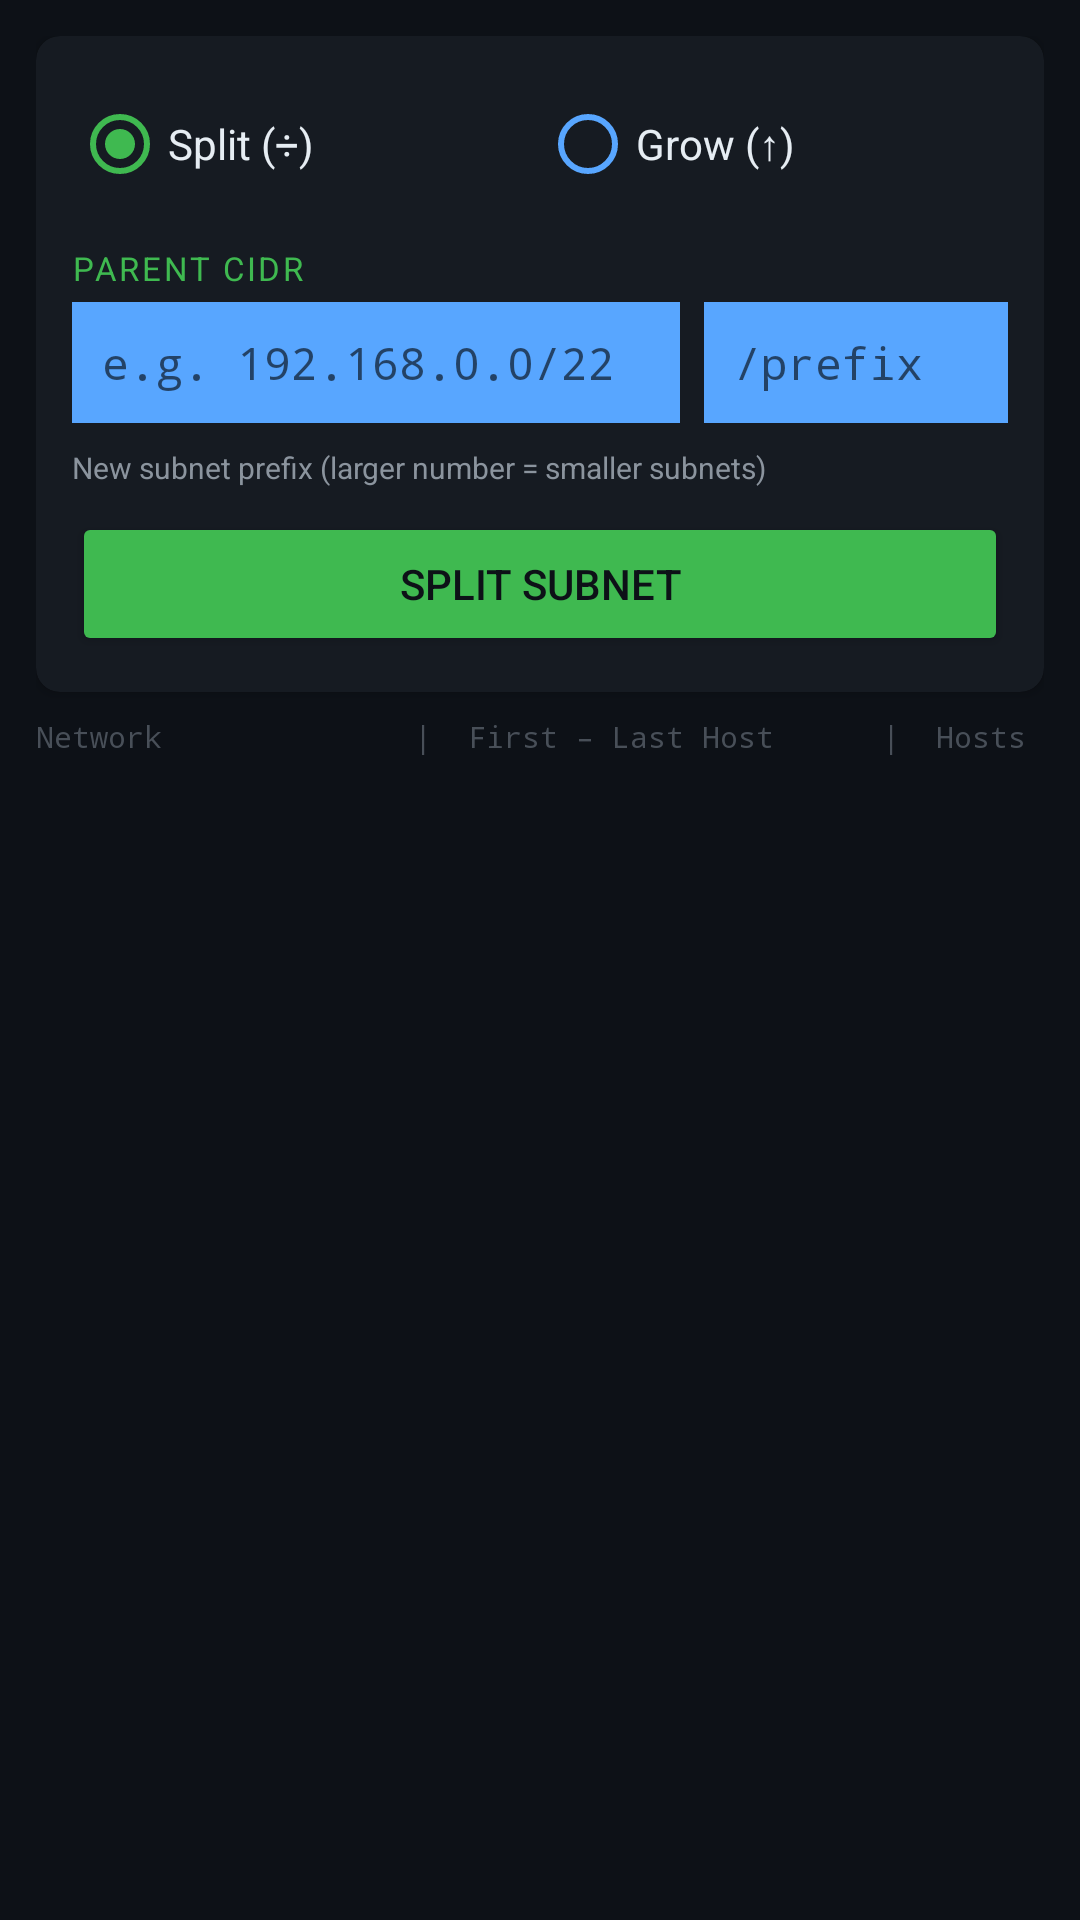

Produce the Android XML layout that renders to this screen, including the resource entries it uses.
<!-- AndroidManifest.xml: application theme Theme.SubnetCalc -->
<!-- res/layout/fragment_split.xml -->
<?xml version="1.0" encoding="utf-8"?>
<LinearLayout xmlns:android="http://schemas.android.com/apk/res/android"
    xmlns:app="http://schemas.android.com/apk/res-auto"
    android:layout_width="match_parent"
    android:layout_height="match_parent"
    android:orientation="vertical"
    android:background="@color/bg_dark"
    android:padding="12dp">

    <com.google.android.material.card.MaterialCardView
        android:layout_width="match_parent"
        android:layout_height="wrap_content"
        app:cardBackgroundColor="@color/surface_dark"
        app:cardElevation="2dp"
        app:cardCornerRadius="8dp"
        android:layout_marginBottom="8dp">

        <LinearLayout
            android:layout_width="match_parent"
            android:layout_height="wrap_content"
            android:orientation="vertical"
            android:padding="12dp">

            
            <RadioGroup
                android:id="@+id/rgMode"
                android:layout_width="match_parent"
                android:layout_height="wrap_content"
                android:orientation="horizontal"
                android:layout_marginBottom="10dp">

                <RadioButton
                    android:id="@+id/rbSplit"
                    android:layout_width="0dp"
                    android:layout_height="wrap_content"
                    android:layout_weight="1"
                    android:text="Split (÷)"
                    android:textColor="@color/text_primary"
                    android:buttonTint="@color/accent_green"
                    android:checked="true"/>

                <RadioButton
                    android:id="@+id/rbGrow"
                    android:layout_width="0dp"
                    android:layout_height="wrap_content"
                    android:layout_weight="1"
                    android:text="Grow (↑)"
                    android:textColor="@color/text_primary"
                    android:buttonTint="@color/accent_blue"/>

            </RadioGroup>

            
            <TextView
                android:id="@+id/tvCidrLabel"
                android:layout_width="match_parent"
                android:layout_height="wrap_content"
                android:text="Parent CIDR"
                android:textColor="@color/accent_green"
                android:textSize="11sp"
                android:textAllCaps="true"
                android:letterSpacing="0.08"
                android:layout_marginBottom="4dp"/>

            <LinearLayout
                android:layout_width="match_parent"
                android:layout_height="wrap_content"
                android:orientation="horizontal"
                android:layout_marginBottom="8dp">

                <EditText
                    android:id="@+id/etSplitCidr"
                    android:layout_width="0dp"
                    android:layout_height="wrap_content"
                    android:layout_weight="2"
                    android:hint="e.g. 192.168.0.0/22"
                    android:textColor="@color/text_primary"
                    android:fontFamily="monospace"
                    android:textSize="15sp"
                    android:background="@color/input_bg"
                    android:padding="10dp"
                    android:singleLine="true"
                    android:layout_marginEnd="8dp"/>

                <EditText
                    android:id="@+id/etNewPrefix"
                    android:layout_width="0dp"
                    android:layout_height="wrap_content"
                    android:layout_weight="1"
                    android:hint="/prefix"
                    android:textColor="@color/text_primary"
                    android:fontFamily="monospace"
                    android:textSize="15sp"
                    android:background="@color/input_bg"
                    android:padding="10dp"
                    android:inputType="number"
                    android:singleLine="true"/>
            </LinearLayout>

            
            <TextView
                android:id="@+id/tvPrefixLabel"
                android:layout_width="match_parent"
                android:layout_height="wrap_content"
                android:text="New subnet prefix (larger number = smaller subnets)"
                android:textColor="@color/text_secondary"
                android:textSize="10sp"
                android:layout_marginBottom="8dp"/>

            <Button
                android:id="@+id/btnSplit"
                android:layout_width="match_parent"
                android:layout_height="wrap_content"
                android:text="Split Subnet"
                android:backgroundTint="@color/accent_green"
                android:textColor="@color/bg_dark"/>

            <TextView
                android:id="@+id/tvSplitError"
                android:layout_width="match_parent"
                android:layout_height="wrap_content"
                android:visibility="gone"
                android:textColor="@color/accent_red"
                android:textSize="12sp"
                android:layout_marginTop="4dp"/>

            <TextView
                android:id="@+id/tvSplitSummary"
                android:layout_width="match_parent"
                android:layout_height="wrap_content"
                android:visibility="gone"
                android:textColor="@color/text_secondary"
                android:textSize="12sp"
                android:layout_marginTop="4dp"/>

        </LinearLayout>
    </com.google.android.material.card.MaterialCardView>

    
    <com.google.android.material.card.MaterialCardView
        android:id="@+id/cardSupernet"
        android:layout_width="match_parent"
        android:layout_height="wrap_content"
        app:cardBackgroundColor="@color/surface_dark"
        app:cardElevation="2dp"
        app:cardCornerRadius="8dp"
        android:layout_marginBottom="8dp"
        android:visibility="gone">

        <LinearLayout
            android:layout_width="match_parent"
            android:layout_height="wrap_content"
            android:orientation="vertical"
            android:padding="10dp">

            <TextView
                android:layout_width="match_parent"
                android:layout_height="wrap_content"
                android:text="Supernet"
                android:textColor="@color/accent_blue"
                android:textSize="11sp"
                android:textAllCaps="true"
                android:letterSpacing="0.08"
                android:layout_marginBottom="4dp"/>

            <TextView
                android:id="@+id/tvSupernetInfo"
                android:layout_width="match_parent"
                android:layout_height="wrap_content"
                android:textColor="@color/text_primary"
                android:fontFamily="monospace"
                android:textSize="13sp"/>

        </LinearLayout>
    </com.google.android.material.card.MaterialCardView>

    <TextView
        android:id="@+id/tvListHeader"
        android:layout_width="match_parent"
        android:layout_height="wrap_content"
        android:text="Network              |  First – Last Host      |  Hosts"
        android:textColor="@color/text_hint"
        android:textSize="10sp"
        android:fontFamily="monospace"
        android:layout_marginBottom="4dp"/>

    <ListView
        android:id="@+id/listSplitResults"
        android:layout_width="match_parent"
        android:layout_height="0dp"
        android:layout_weight="1"
        android:divider="@color/divider"
        android:dividerHeight="1dp"/>

</LinearLayout>
<!-- resources referenced by this layout -->
<resources>
  <color name="accent_blue">#58A6FF</color>
  <color name="accent_green">#3FB950</color>
  <color name="accent_red">#F85149</color>
  <color name="bg_dark">#0D1117</color>
  <color name="divider">#30363D</color>
  <color name="input_bg">#1C2128</color>
  <color name="surface_dark">#161B22</color>
  <color name="text_hint">#484F58</color>
  <color name="text_primary">#E6EDF3</color>
  <color name="text_secondary">#8B949E</color>
  <style name="Theme.SubnetCalc" parent="Theme.MaterialComponents.DayNight.NoActionBar">
          <item name="colorPrimary">@color/accent_blue</item>
          <item name="colorPrimaryVariant">@color/surface_dark</item>
          <item name="colorOnPrimary">@color/bg_dark</item>
          <item name="colorSecondary">@color/accent_green</item>
          <item name="colorOnSecondary">@color/bg_dark</item>
          <item name="android:colorBackground">@color/bg_dark</item>
          <item name="colorSurface">@color/surface_dark</item>
          <item name="colorOnSurface">@color/text_primary</item>
          <item name="android:textColorPrimary">@color/text_primary</item>
          <item name="android:textColorSecondary">@color/text_secondary</item>
          <item name="android:statusBarColor">@color/surface_dark</item>
          <item name="android:navigationBarColor">@color/surface_dark</item>
          <item name="editTextStyle">@style/EditTextStyle</item>
      </style>
  <style name="EditTextStyle" parent="Widget.AppCompat.EditText">
          <item name="android:textColor">@color/text_primary</item>
          <item name="android:backgroundTint">@color/accent_blue</item>
      </style>
</resources>
